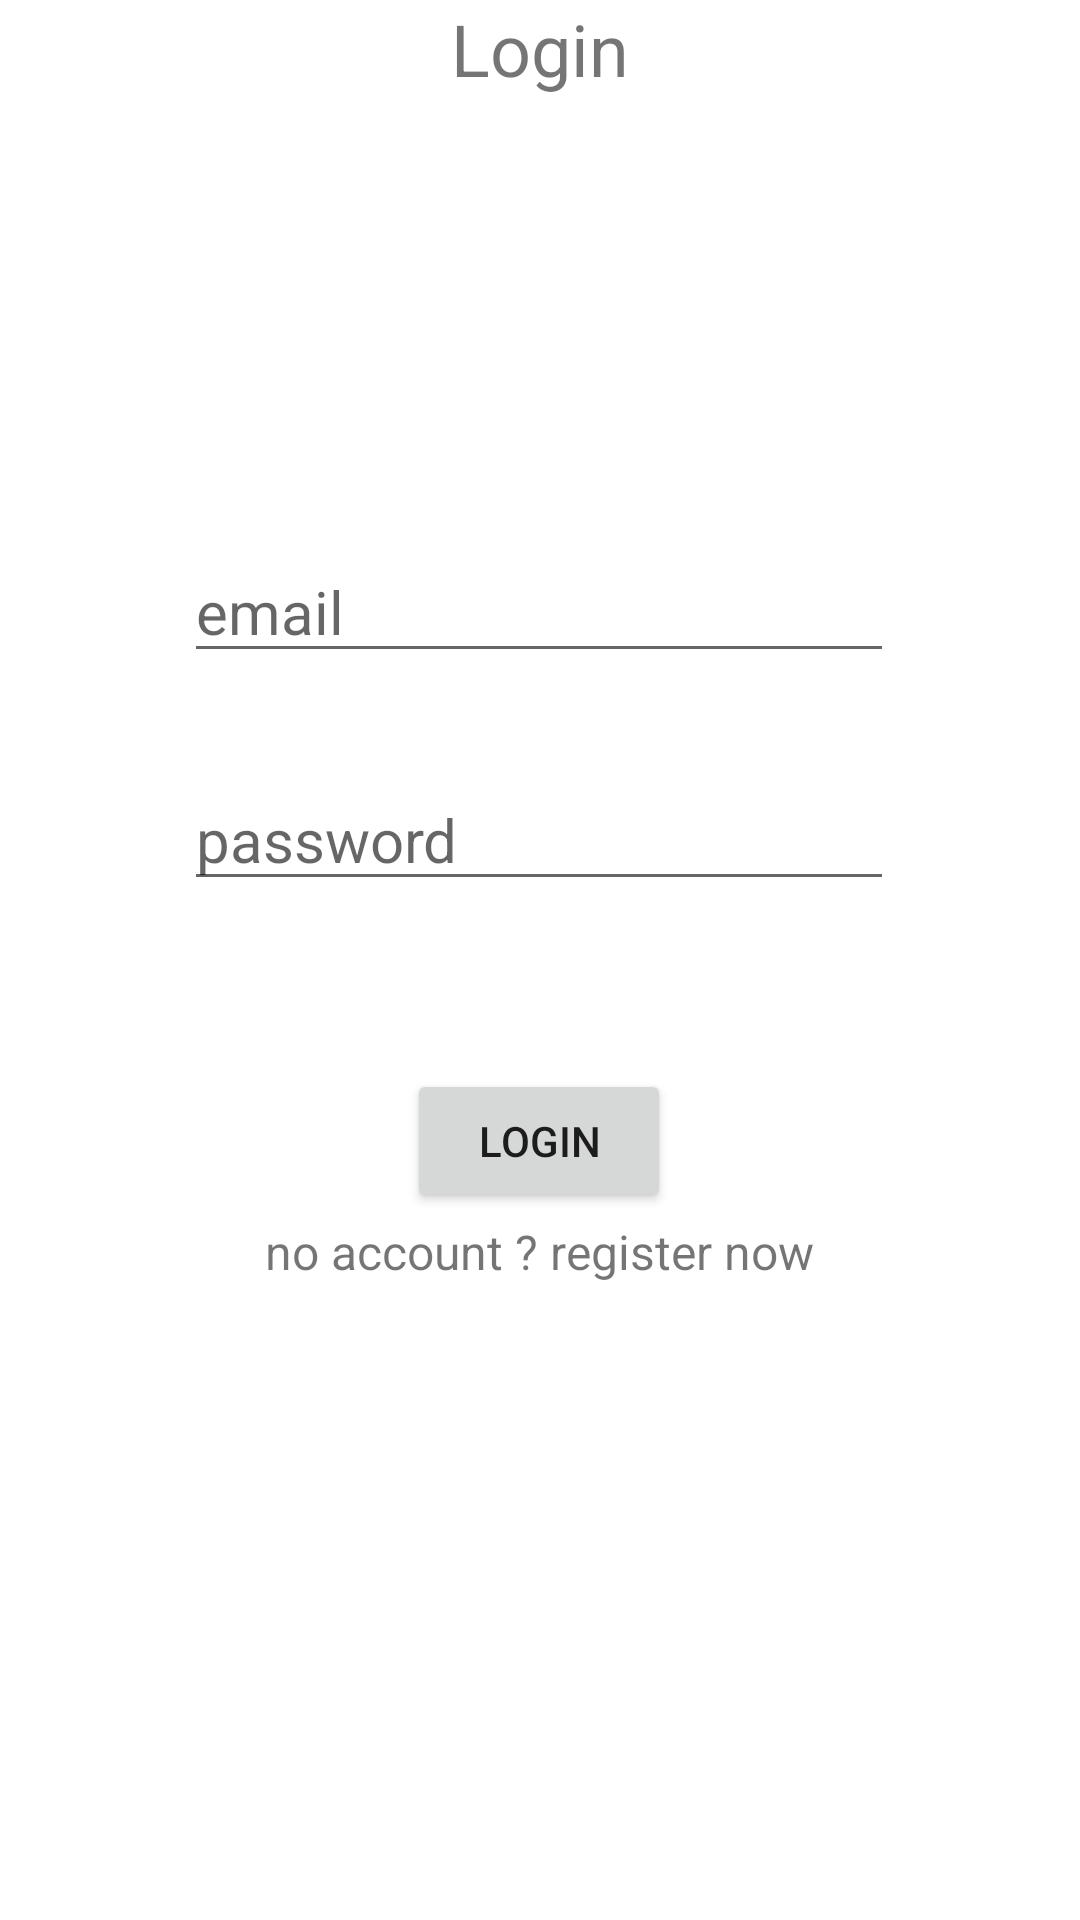

Write the Android layout XML for this screen, with the resource values it uses.
<!-- AndroidManifest.xml: application theme Theme.TouristApp -->
<!-- res/layout/activity_login.xml -->
<?xml version="1.0" encoding="utf-8"?>
<androidx.constraintlayout.widget.ConstraintLayout xmlns:android="http://schemas.android.com/apk/res/android"
    xmlns:app="http://schemas.android.com/apk/res-auto"
    xmlns:tools="http://schemas.android.com/tools"
    android:layout_width="match_parent"
    android:layout_height="match_parent"
    tools:context=".LoginActivity">

    <TextView
        android:id="@+id/textView_register"
        android:layout_width="wrap_content"
        android:layout_height="wrap_content"
        android:text="Login"
        android:textSize="24sp"
        app:layout_constraintEnd_toEndOf="parent"
        app:layout_constraintStart_toStartOf="parent"
        app:layout_constraintTop_toTopOf="parent" />

    <TextView
        android:id="@+id/textView_register_now"
        android:layout_width="wrap_content"
        android:layout_height="wrap_content"
        android:layout_marginBottom="212dp"
        android:text="no account ? register now"
        android:textSize="16sp"
        app:layout_constraintBottom_toBottomOf="parent"
        app:layout_constraintEnd_toEndOf="@+id/editText_password_login"
        app:layout_constraintStart_toStartOf="@+id/editText_password_login" />

    <EditText
        android:id="@+id/editText_email_login"
        android:layout_width="wrap_content"
        android:layout_height="wrap_content"
        android:layout_marginTop="148dp"
        android:ems="10"
        android:hint="email"
        android:inputType="textPersonName"
        android:scrollbarSize="4dp"
        android:textSize="20sp"
        app:layout_constraintEnd_toEndOf="parent"
        app:layout_constraintHorizontal_bias="0.497"
        app:layout_constraintStart_toStartOf="parent"
        app:layout_constraintTop_toBottomOf="@+id/textView_register" />

    <EditText
        android:id="@+id/editText_password_login"
        android:layout_width="wrap_content"
        android:layout_height="wrap_content"
        android:layout_marginTop="32dp"
        android:ems="10"
        android:hint="password"
        android:inputType="textPassword"
        android:textSize="20sp"
        app:layout_constraintEnd_toEndOf="@+id/editText_email_login"
        app:layout_constraintHorizontal_bias="0.0"
        app:layout_constraintStart_toStartOf="@+id/editText_email_login"
        app:layout_constraintTop_toBottomOf="@+id/editText_email_login" />

    <Button
        android:id="@+id/btn_login"
        android:layout_width="wrap_content"
        android:layout_height="wrap_content"
        android:layout_marginTop="56dp"
        android:text="Login"
        app:layout_constraintEnd_toEndOf="@+id/editText_password_login"
        app:layout_constraintStart_toStartOf="@+id/editText_password_login"
        app:layout_constraintTop_toBottomOf="@+id/editText_password_login" />
</androidx.constraintlayout.widget.ConstraintLayout>
<!-- resources referenced by this layout -->
<resources>
  <style name="Theme.TouristApp" parent="Theme.MaterialComponents.DayNight.DarkActionBar">
          
          <item name="colorPrimary">@color/purple_500</item>
          <item name="colorPrimaryVariant">@color/purple_700</item>
          <item name="colorOnPrimary">@color/white</item>
          
          <item name="colorSecondary">@color/teal_200</item>
          <item name="colorSecondaryVariant">@color/teal_700</item>
          <item name="colorOnSecondary">@color/black</item>
          
          <item name="android:statusBarColor">?attr/colorPrimaryVariant</item>
          
      </style>
  <!-- not gathered from this repository: default colours our renderer supplied (Android Studio template values) -->
  <color name="purple_500">#FF6200EE</color>
  <color name="purple_700">#FF3700B3</color>
  <color name="teal_200">#FF03DAC5</color>
  <color name="teal_700">#FF018786</color>
  <color name="black">#FF000000</color>
  <color name="white">#FFFFFFFF</color>
</resources>
